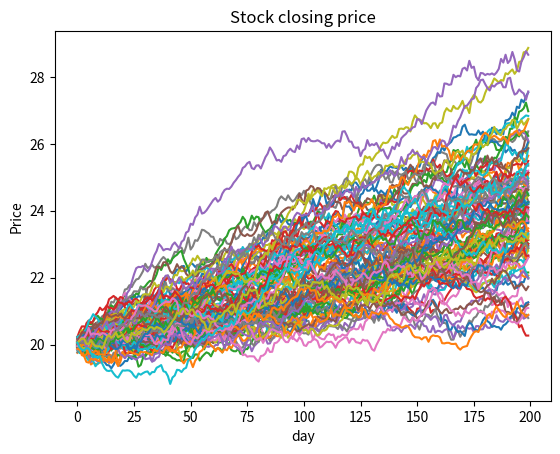

Generate this figure with matplotlib:
import matplotlib.pyplot as plt, numpy as np
from scipy import stats


def cum_price(p, d, m, s):
    data = []
    for d in range(d):
        prob = stats.norm.rvs(loc=m, scale=s)
        price = (p*prob)
        data.append(price)
        p = price
    return data
    
if __name__ == '__main__':
    stk_price, days, mu, sigma = 20, 200, 1.001, 0.005
    x = 0
    while x<100:
        data = cum_price(stk_price, days, mu, sigma)
        plt.plot(data)
        x +=1
    plt.ylabel('Price')
    plt.xlabel('day')
    plt.title('Stock closing price')
    plt.show()
    
    
